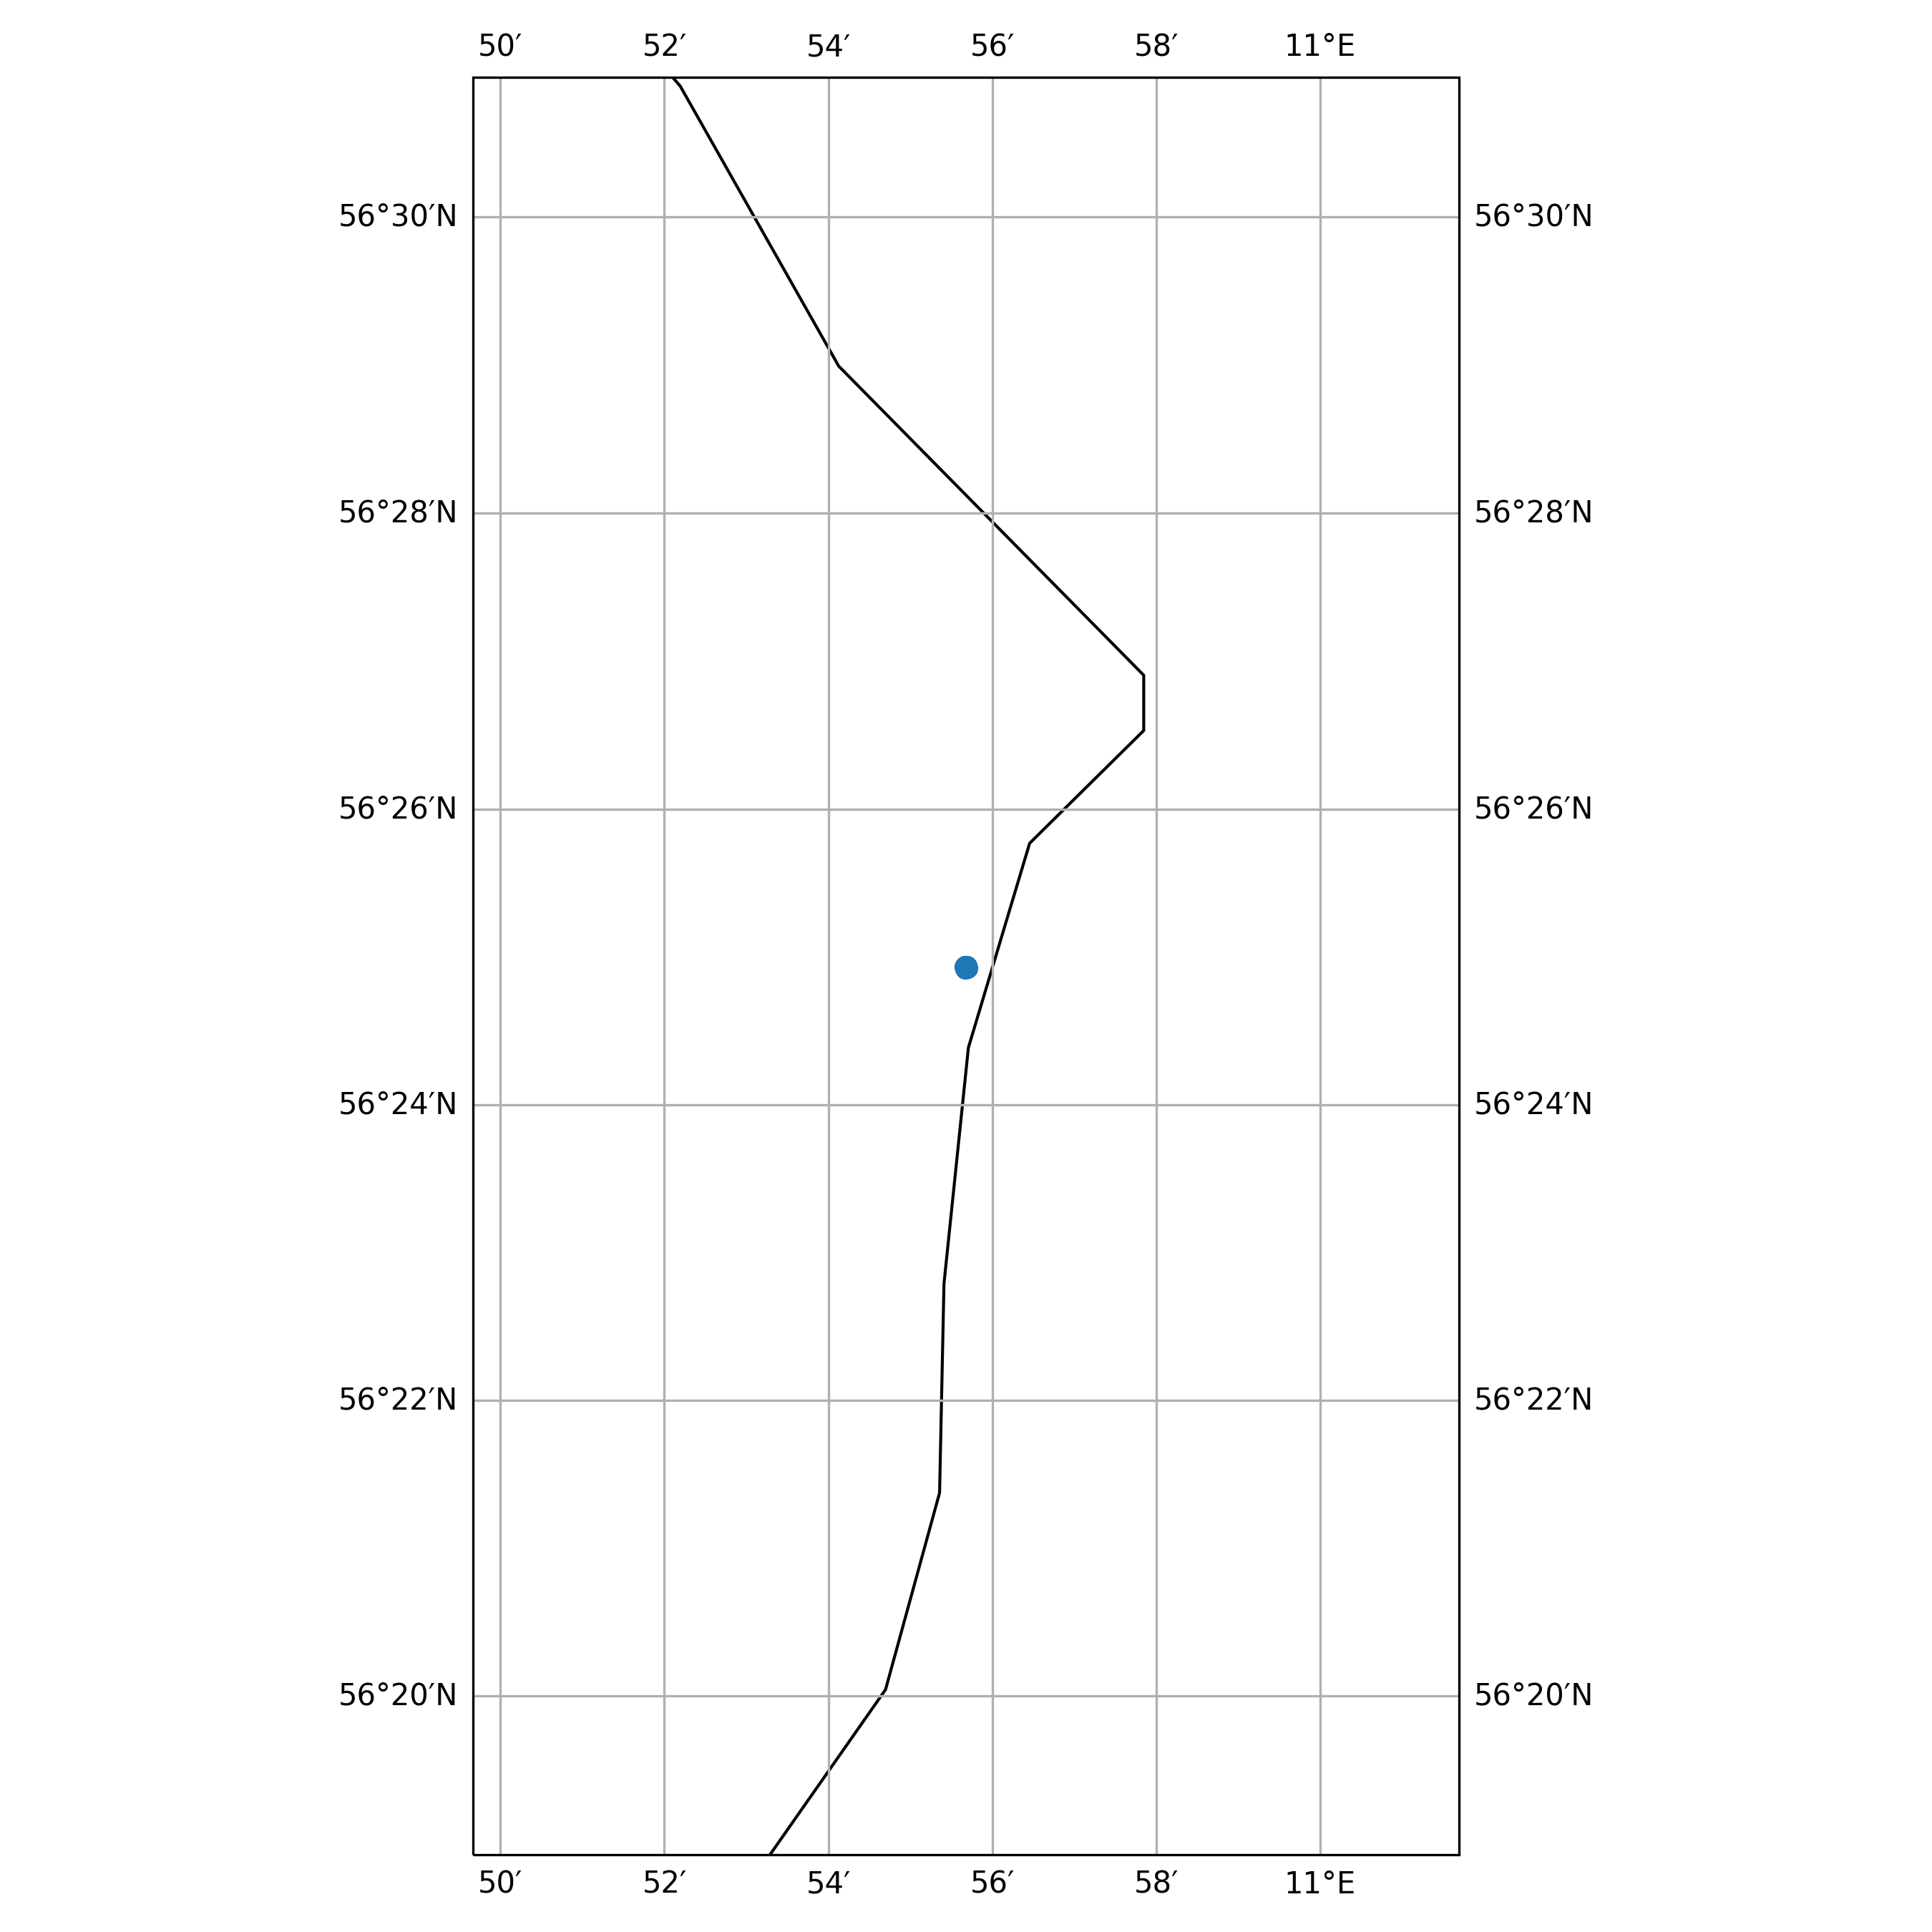

The file beside this chart, header and first rows:
timestamp, epoch, latitude, longitude, speed, heading, course, status
2018-09-26 21:04:22+00:00, 1537995862, 56.42, 10.93, 0.0, 204.0, 321.0, 6
2018-09-26 22:25:22+00:00, 1538000722, 56.42, 10.93, 0.0, 204.0, 321.0, 6
2018-09-27 00:01:22+00:00, 1538006482, 56.42, 10.93, 0.0, 204.0, 321.0, 6
2018-10-04 01:13:38+00:00, 1538615618, 56.42, 10.93, 0.0, 204.0, 321.0, 6
2018-10-07 04:33:39+00:00, 1538886819, 56.42, 10.93, 0.0, 204.0, 321.0, 6
2018-10-09 19:25:52+00:00, 1539113152, 56.42, 10.93, 0.0, 204.0, 42.0, 6
2018-10-10 00:13:52+00:00, 1539130432, 56.42, 10.93, 0.0, 204.0, 42.0, 6
2018-10-10 02:16:53+00:00, 1539137813, 56.42, 10.93, 0.0, 204.0, 42.0, 6
2018-10-10 07:01:53+00:00, 1539154913, 56.42, 10.93, 0.0, 204.0, 42.0, 6
2018-10-10 11:13:52+00:00, 1539170032, 56.42, 10.93, 0.0, 204.0, 42.0, 6
2018-10-10 21:10:54+00:00, 1539205854, 56.42, 10.93, 0.0, 204.0, 42.0, 6
2018-10-10 23:31:54+00:00, 1539214314, 56.42, 10.93, 0.0, 204.0, 42.0, 6
2018-10-11 01:19:54+00:00, 1539220794, 56.42, 10.93, 0.0, 204.0, 42.0, 6
2018-10-11 03:25:54+00:00, 1539228354, 56.42, 10.93, 0.0, 204.0, 42.0, 6
2018-10-11 05:28:54+00:00, 1539235734, 56.42, 10.93, 0.0, 204.0, 42.0, 6
2018-10-11 18:16:55+00:00, 1539281815, 56.42, 10.93, 0.0, 204.0, 42.0, 6
2018-10-11 21:10:56+00:00, 1539292256, 56.42, 10.93, 0.0, 204.0, 42.0, 6
2018-10-11 23:49:56+00:00, 1539301796, 56.42, 10.93, 0.0, 204.0, 42.0, 6
2018-10-12 00:10:56+00:00, 1539303056, 56.42, 10.93, 0.0, 204.0, 42.0, 6
2018-10-12 04:01:57+00:00, 1539316917, 56.42, 10.93, 0.0, 204.0, 42.0, 6
2018-10-12 14:31:58+00:00, 1539354718, 56.42, 10.93, 0.0, 204.0, 42.0, 6
2018-10-12 15:46:58+00:00, 1539359218, 56.42, 10.93, 0.0, 204.0, 42.0, 6
2018-10-13 19:17:00+00:00, 1539458220, 56.42, 10.93, 0.0, 203.0, 42.0, 6
2018-10-14 04:11:01+00:00, 1539490261, 56.42, 10.93, 0.0, 203.0, 42.0, 6
2018-10-14 10:17:02+00:00, 1539512222, 56.42, 10.93, 0.0, 203.0, 42.0, 6
2018-10-15 01:08:03+00:00, 1539565683, 56.42, 10.93, 0.0, 203.0, 42.0, 6
2018-10-15 04:08:03+00:00, 1539576483, 56.42, 10.93, 0.0, 203.0, 42.0, 6
2018-10-15 20:11:05+00:00, 1539634265, 56.42, 10.93, 0.0, 203.0, 42.0, 6
2018-10-16 09:20:06+00:00, 1539681606, 56.42, 10.93, 0.0, 203.0, 42.0, 6
2018-10-16 20:59:07+00:00, 1539723547, 56.42, 10.93, 0.0, 203.0, 42.0, 6
2018-10-16 22:05:07+00:00, 1539727507, 56.42, 10.93, 0.0, 203.0, 42.0, 6
2018-10-17 01:11:07+00:00, 1539738667, 56.42, 10.93, 0.0, 203.0, 42.0, 6
2018-10-17 04:11:08+00:00, 1539749468, 56.42, 10.93, 0.0, 203.0, 42.0, 6
2018-10-18 03:53:10+00:00, 1539834790, 56.42, 10.93, 0.0, 203.0, 42.0, 6
2018-10-18 16:44:11+00:00, 1539881051, 56.42, 10.93, 0.0, 203.0, 42.0, 6
2018-10-20 23:32:17+00:00, 1540078337, 56.42, 10.93, 0.0, 203.0, 42.0, 6
2018-10-21 08:26:18+00:00, 1540110378, 56.42, 10.93, 0.0, 203.0, 42.0, 6
2018-10-21 10:11:18+00:00, 1540116678, 56.42, 10.93, 0.0, 203.0, 42.0, 6
2018-10-21 11:02:18+00:00, 1540119738, 56.42, 10.93, 0.0, 203.0, 42.0, 6
2018-11-01 00:02:42+00:00, 1541030562, 56.42, 10.93, 0.0, 203.0, 42.0, 6
2018-11-01 01:11:42+00:00, 1541034702, 56.42, 10.93, 0.0, 203.0, 42.0, 6
2018-11-01 10:26:43+00:00, 1541068003, 56.42, 10.93, 0.0, 203.0, 42.0, 6
2018-11-02 02:53:44+00:00, 1541127224, 56.42, 10.93, 0.0, 203.0, 42.0, 6
2018-11-03 14:41:47+00:00, 1541256107, 56.42, 10.93, 0.0, 203.0, 271.0, 6
2018-11-04 01:11:49+00:00, 1541293909, 56.42, 10.93, 0.0, 203.0, 271.0, 6
2018-11-04 09:17:50+00:00, 1541323070, 56.42, 10.93, 0.0, 203.0, 271.0, 6
2018-11-04 15:02:50+00:00, 1541343770, 56.42, 10.93, 0.0, 204.0, 271.0, 6
2018-11-05 06:17:51+00:00, 1541398671, 56.42, 10.93, 0.0, 203.0, 271.0, 6
2018-11-05 08:14:52+00:00, 1541405692, 56.42, 10.93, 0.0, 203.0, 271.0, 6
2018-11-05 12:02:52+00:00, 1541419372, 56.42, 10.93, 0.0, 203.0, 271.0, 6
2018-11-05 17:08:53+00:00, 1541437733, 56.42, 10.93, 0.0, 203.0, 271.0, 6
2018-11-05 19:08:52+00:00, 1541444932, 56.42, 10.93, 0.0, 203.0, 271.0, 6
2018-11-05 22:47:53+00:00, 1541458073, 56.42, 10.93, 0.0, 203.0, 271.0, 6
2018-11-06 06:14:54+00:00, 1541484894, 56.42, 10.93, 0.0, 203.0, 271.0, 6
2018-11-06 14:59:55+00:00, 1541516395, 56.42, 10.93, 0.0, 203.0, 271.0, 6
2018-11-06 23:35:56+00:00, 1541547356, 56.42, 10.93, 0.0, 203.0, 271.0, 6
2018-11-07 20:23:58+00:00, 1541622238, 56.42, 10.93, 0.0, 203.0, 271.0, 6
2018-11-09 05:15:01+00:00, 1541740501, 56.42, 10.93, 0.0, 203.0, 271.0, 6
2018-11-12 06:06:07+00:00, 1542002767, 56.42, 10.93, 0.0, 203.0, 271.0, 6
2018-11-13 00:15:09+00:00, 1542068109, 56.42, 10.93, 0.0, 203.0, 271.0, 6
... 37 more rows
